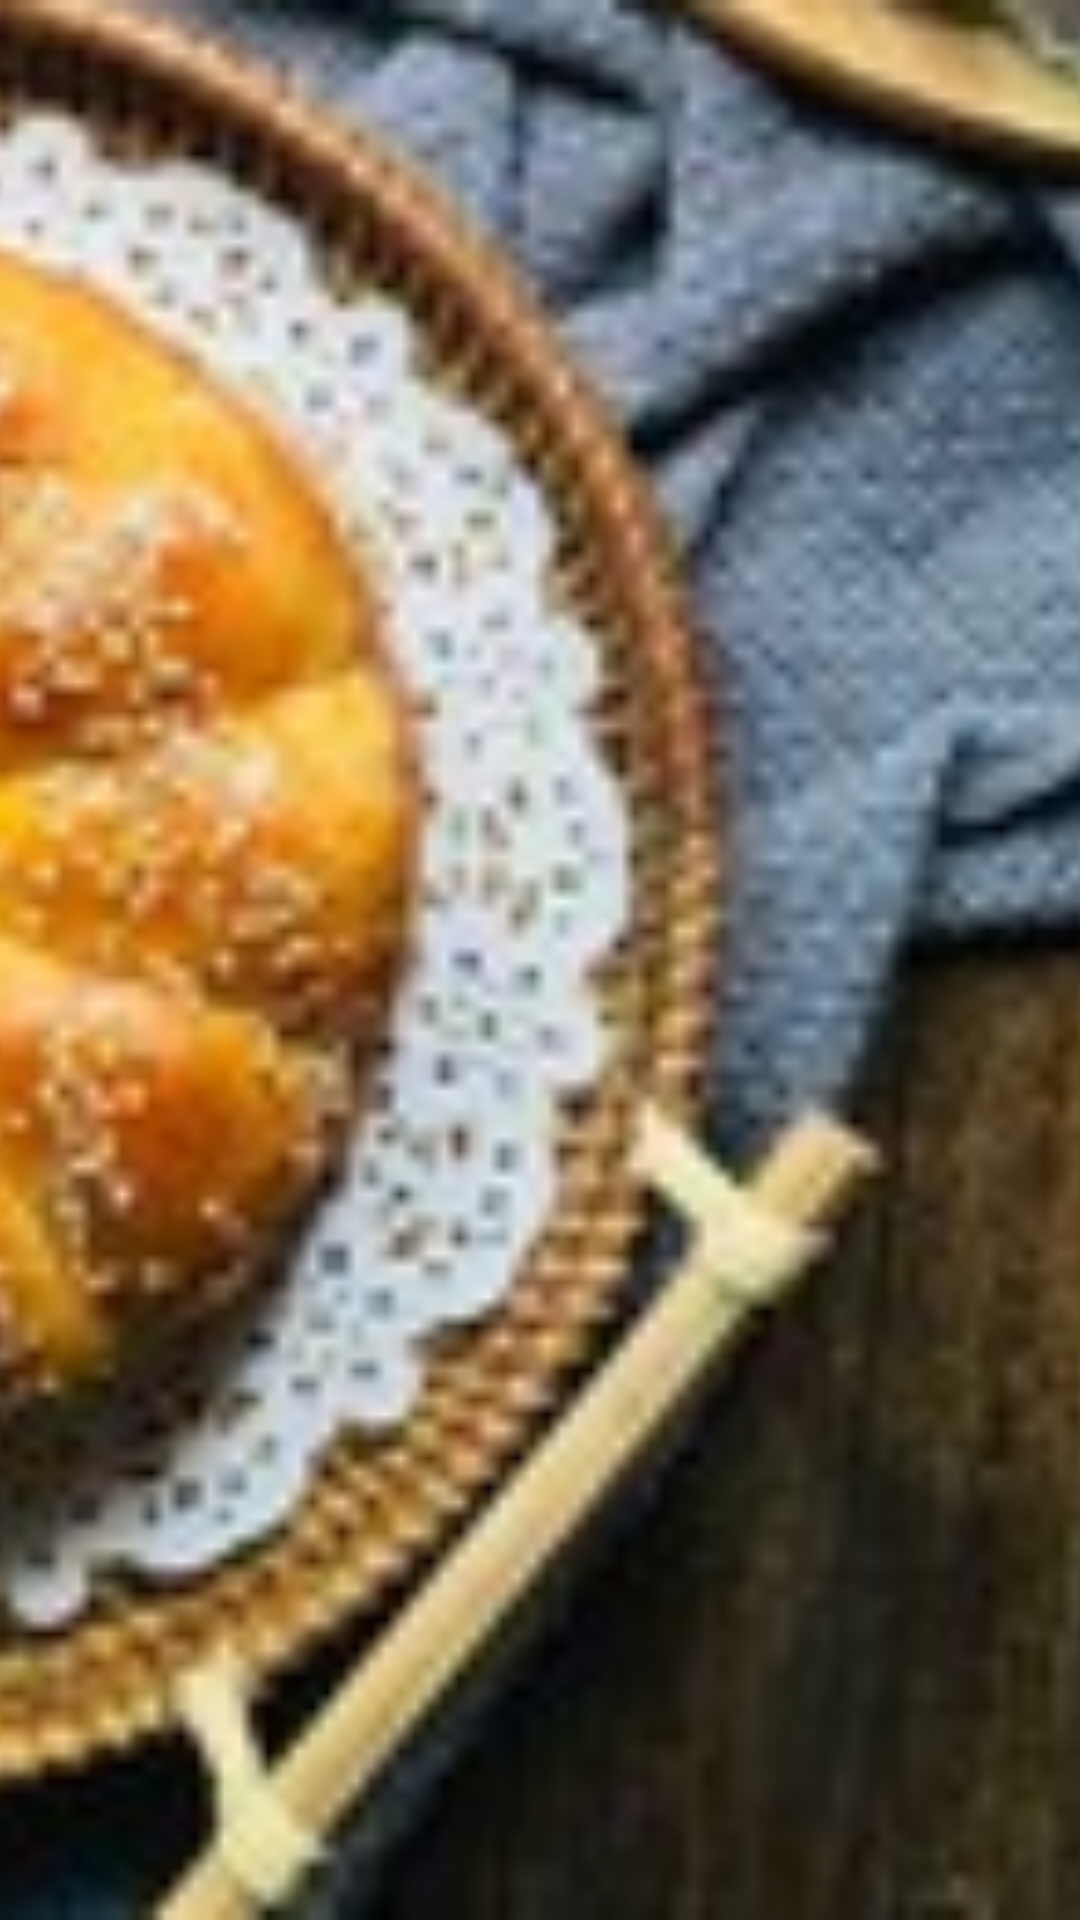

Produce the Android XML layout that renders to this screen, including the resource entries it uses.
<!-- AndroidManifest.xml: application theme AppTheme -->
<!-- res/layout/banner_item.xml -->
<?xml version="1.0" encoding="utf-8"?>
<LinearLayout xmlns:android="http://schemas.android.com/apk/res/android"
    android:orientation="vertical"
    android:layout_width="match_parent"
    android:layout_height="match_parent">
    <ImageView
        android:id="@+id/banner_image"
        android:layout_width="match_parent"
        android:layout_height="match_parent"
        android:scaleType="centerCrop"
        android:src="@drawable/mianbao"
        />
</LinearLayout>
<!-- resources referenced by this layout -->
<resources>
  <!-- drawable mianbao: png bitmap (drawable, 95082 bytes) -->
  <style name="AppTheme" parent="Theme.AppCompat.Light.DarkActionBar">
          
          <item name="colorPrimary">@color/colorPrimary</item>
          <item name="colorPrimaryDark">@color/colorPrimaryDark</item>
          <item name="colorAccent">@color/colorAccent</item>
      </style>
  <color name="colorPrimary">#CCCCCC</color>
  <color name="colorPrimaryDark">#C7C7C7</color>
  <color name="colorAccent">#FF4081</color>
</resources>
